Labelled photos from "output_root", an image-classification folder in AdarshRajDS/DLProject. The possible labels are: mold, no mold.

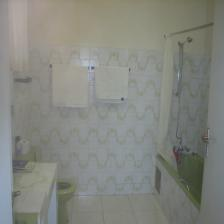
Label: no mold

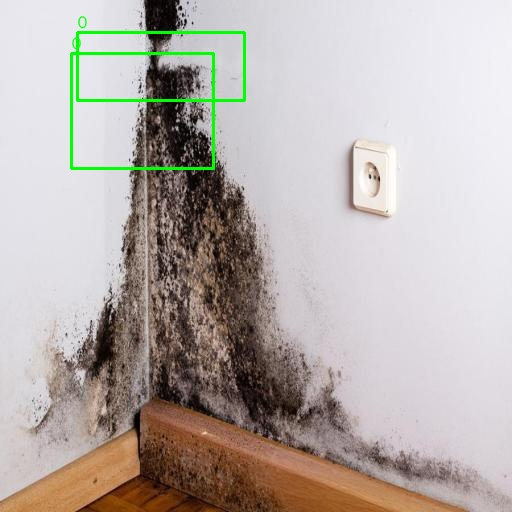
Label: mold

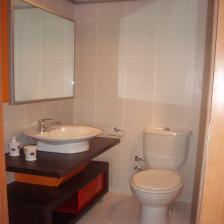
Label: no mold

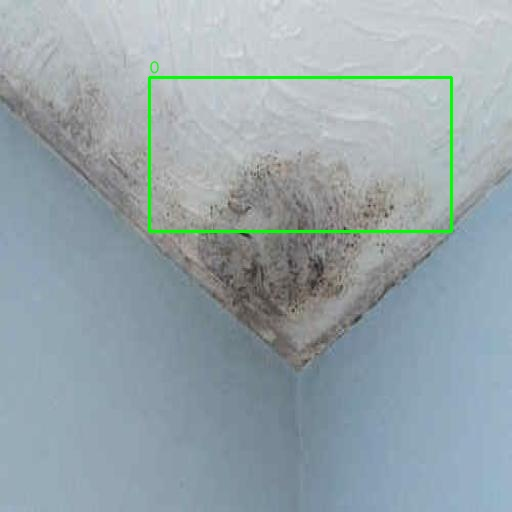
Label: mold

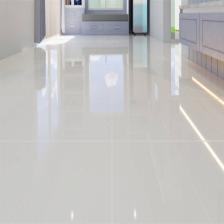
Label: no mold

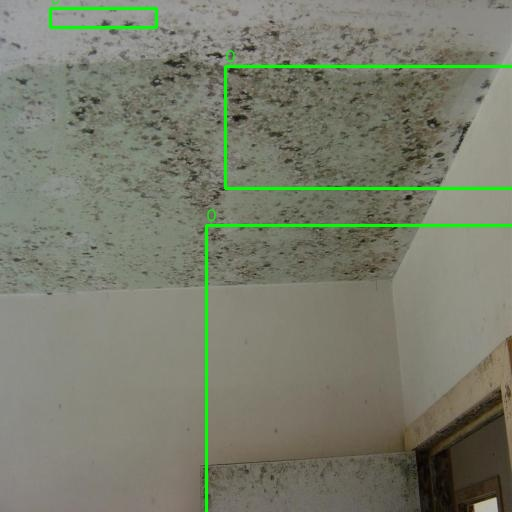
Label: mold
